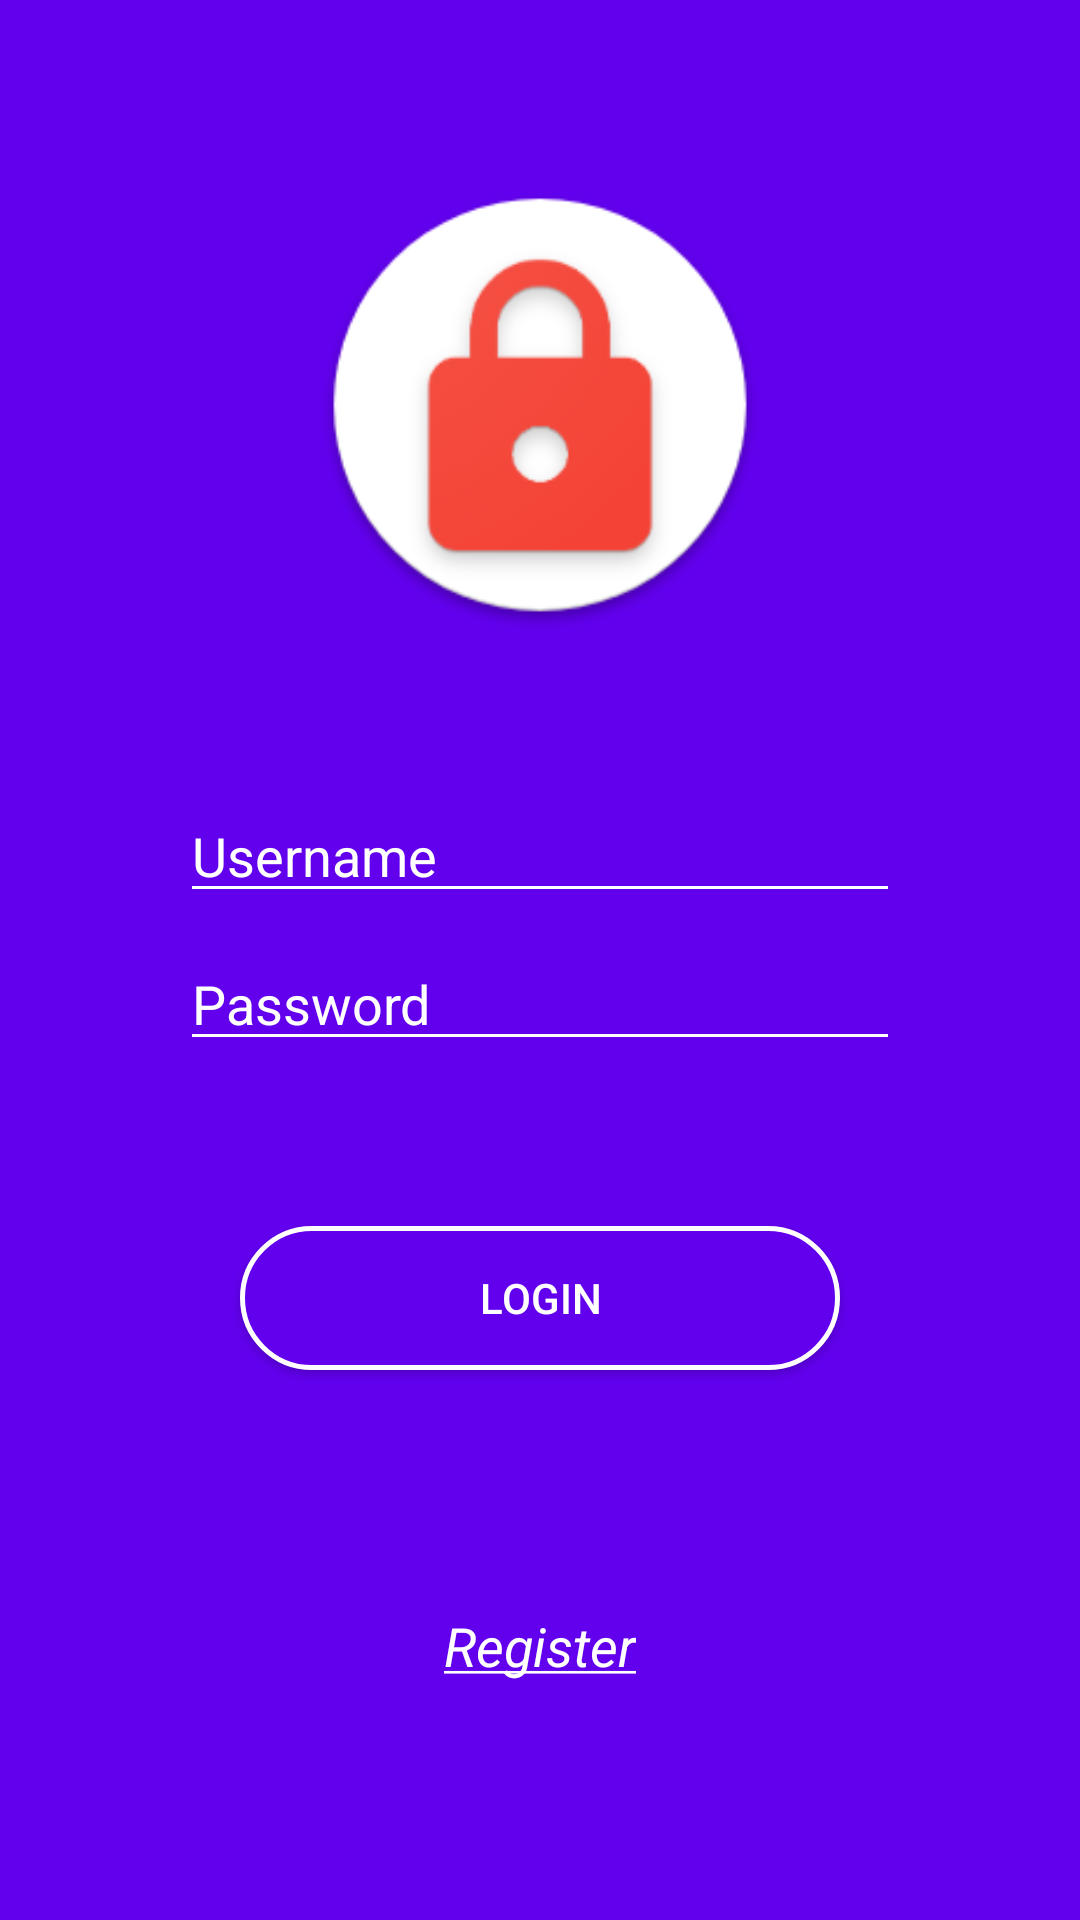

Produce the Android XML layout that renders to this screen, including the resource entries it uses.
<!-- AndroidManifest.xml: application theme AppTheme -->
<!-- res/layout/login_layout.xml -->
<?xml version="1.0" encoding="utf-8"?>
<android.support.constraint.ConstraintLayout xmlns:android="http://schemas.android.com/apk/res/android"
    xmlns:app="http://schemas.android.com/apk/res-auto"
    xmlns:tools="http://schemas.android.com/tools"
    android:orientation="vertical"
    android:layout_width="match_parent"
    android:layout_height="match_parent"

    android:background="@color/colorPrimary">


    <ImageView
        android:layout_width="150dp"
        android:layout_height="150dp"
        android:src="@drawable/app_icon"
        app:layout_constraintTop_toTopOf="parent"
        android:layout_marginTop="60dp"
        android:layout_marginLeft="8dp"
        app:layout_constraintLeft_toLeftOf="parent"
        android:layout_marginRight="8dp"
        app:layout_constraintRight_toRightOf="parent"
        android:id="@+id/imageView2"
        android:layout_marginStart="8dp"
        android:layout_marginEnd="8dp" />

    <EditText
        android:id="@+id/editText"
        android:layout_width="0dp"
        android:layout_height="wrap_content"
        android:layout_marginEnd="60dp"
        android:layout_marginLeft="60dp"
        android:layout_marginRight="60dp"
        android:layout_marginStart="60dp"
        android:layout_marginTop="8dp"
        android:backgroundTint="#ffffff"
        android:ems="10"
        android:inputType="textPersonName"
        android:hint="Password"
        android:textColor="@android:color/background_light"
        android:textColorHint="#ffffff"
        app:layout_constraintHorizontal_bias="0.0"
        app:layout_constraintLeft_toLeftOf="parent"
        app:layout_constraintRight_toRightOf="parent"
        app:layout_constraintTop_toBottomOf="@+id/editText2" />

    <EditText
        android:id="@+id/editText2"
        android:layout_width="0dp"
        android:layout_height="wrap_content"
        android:layout_marginLeft="60dp"
        android:layout_marginRight="60dp"
        android:layout_marginTop="53dp"
        android:backgroundTint="#ffffff"
        android:textColorHint="#ffffff"
        android:ems="10"
        android:inputType="textPersonName"
        android:hint="Username"
        android:textColor="@android:color/background_light"
        app:layout_constraintHorizontal_bias="0.0"
        app:layout_constraintLeft_toLeftOf="parent"
        app:layout_constraintRight_toRightOf="parent"

        app:layout_constraintTop_toBottomOf="@+id/imageView2"
        android:layout_marginStart="60dp"
        android:layout_marginEnd="60dp" />

    <Button
        android:id="@+id/btnLogin"
        android:layout_width="200dp"
        android:layout_height="wrap_content"
        android:layout_marginBottom="8dp"
        android:layout_marginLeft="8dp"
        android:layout_marginRight="8dp"
        android:layout_marginTop="8dp"
        android:background="@drawable/rounded_corners_white"
        android:text="Login"
        android:textColor="@android:color/background_light"
        app:layout_constraintBottom_toBottomOf="parent"
        app:layout_constraintLeft_toLeftOf="parent"
        app:layout_constraintRight_toRightOf="parent"
        app:layout_constraintTop_toBottomOf="@+id/editText"
        app:layout_constraintVertical_bias="0.211" />

    <TextView
        android:id="@+id/textView"
        android:layout_width="wrap_content"
        android:layout_height="wrap_content"
        android:layout_marginBottom="8dp"
        android:layout_marginLeft="8dp"
        android:layout_marginRight="8dp"
        android:layout_marginTop="8dp"
        android:text="@string/register_text"
        android:textColor="#ffffff"
        android:textSize="18sp"
        app:layout_constraintBottom_toBottomOf="parent"
        app:layout_constraintLeft_toLeftOf="parent"
        app:layout_constraintRight_toRightOf="parent"
        app:layout_constraintTop_toBottomOf="@+id/btnLogin" />


</android.support.constraint.ConstraintLayout>
<!-- resources referenced by this layout -->
<resources>
  <!-- drawable app_icon: png bitmap (drawable-xxhdpi, 17464 bytes) -->
  <!-- drawable rounded_corners_white (drawable) -->
  <?xml version="1.0" encoding="utf-8"?>
  <shape xmlns:android="http://schemas.android.com/apk/res/android">
      <solid android:color="@color/colorPrimary" />
      <corners android:radius="1000dp" />
      <stroke android:width="5px" android:color="#FFFFFF" />
  </shape>
  <string name="register_text">
          <i><u>Register</u></i>
      </string>
  <style name="AppTheme" parent="Theme.AppCompat.Light.DarkActionBar">
          
          <item name="colorPrimary">@color/colorPrimary</item>
          <item name="colorPrimaryDark">@color/colorPrimaryDark</item>
          <item name="colorAccent">@color/colorAccent</item>
      </style>
  <!-- not gathered from this repository: default colours our renderer supplied (Android Studio template values) -->
  <color name="colorPrimary">#FF6200EE</color>
  <color name="colorPrimaryDark">#FF3700B3</color>
  <color name="colorAccent">#FF03DAC5</color>
</resources>
